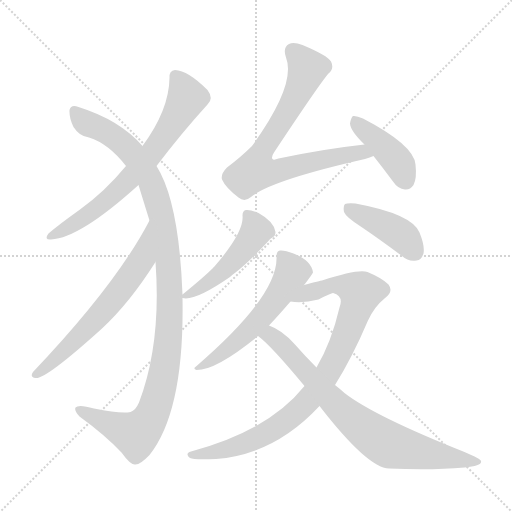
t = 0.00 s
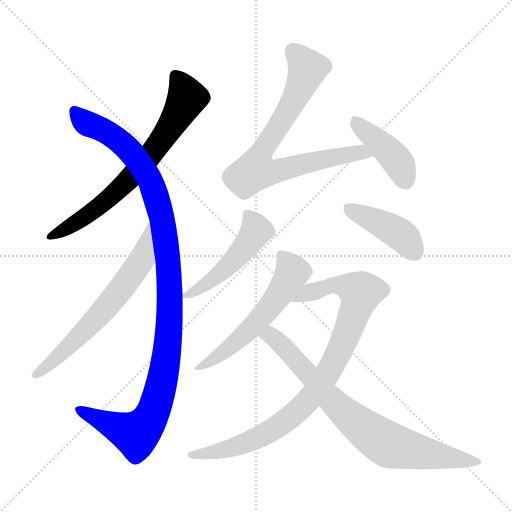
t = 1.66 s
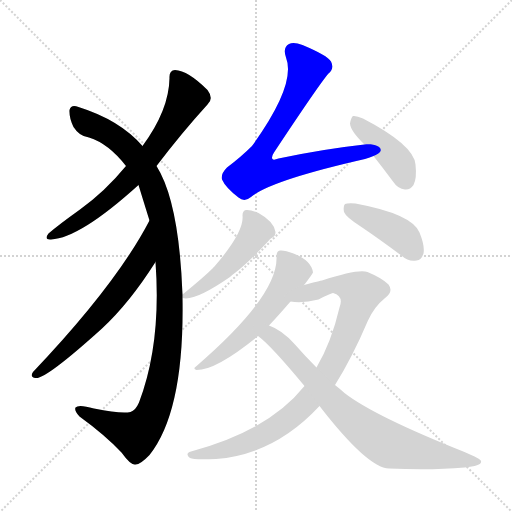
t = 3.32 s
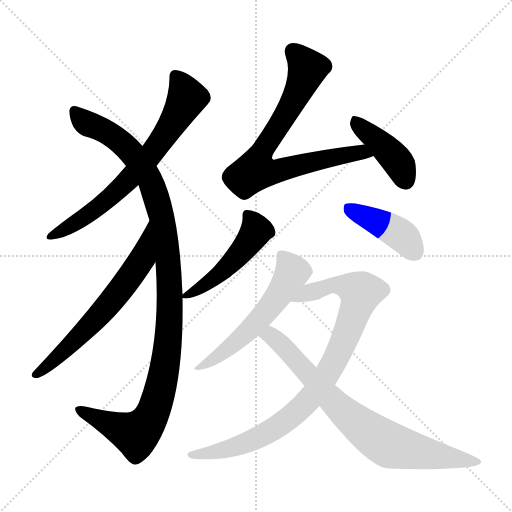
t = 4.98 s
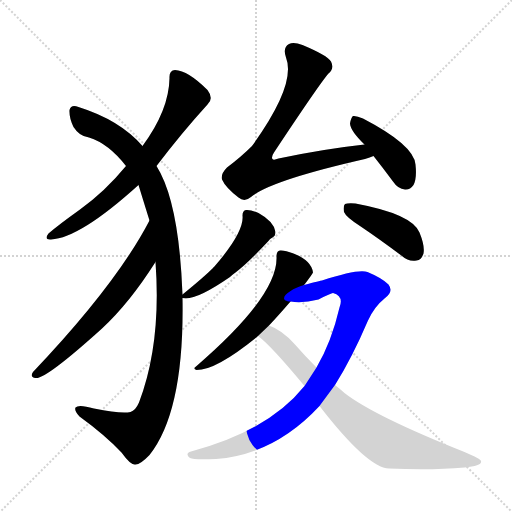
t = 6.65 s
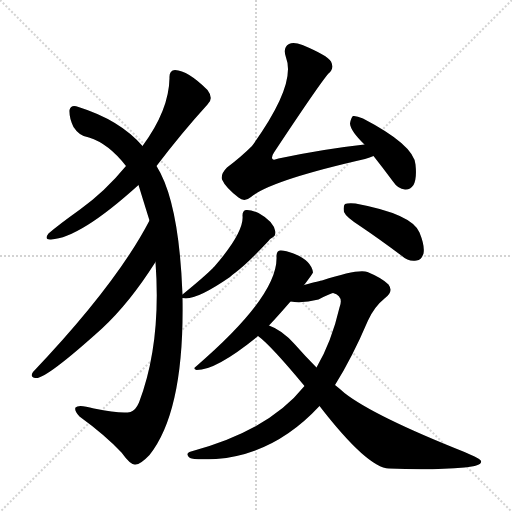
t = 8.31 s

The animated SVG that drew these frames (rendered in a browser with its animation timeline set to each time). Animation: 10 CSS @keyframes rules; one cycle of 8.31 s.

<svg version="1.1" viewBox="0 0 1024 1024" xmlns="http://www.w3.org/2000/svg">
  <g stroke="lightgray" stroke-dasharray="1,1" stroke-width="1" transform="scale(4, 4)">
    <line x1="0" y1="0" x2="256" y2="256"></line>
    <line x1="256" y1="0" x2="0" y2="256"></line>
    <line x1="128" y1="0" x2="128" y2="256"></line>
    <line x1="0" y1="128" x2="256" y2="128"></line>
  </g>
<g transform="scale(1, -1) translate(0, -900)">
   <style type="text/css">
    @keyframes keyframes0 {
      from {
       stroke: blue;
       stroke-dashoffset: 695;
       stroke-width: 128;
       }
       69% {
       animation-timing-function: step-end;
       stroke: blue;
       stroke-dashoffset: 0;
       stroke-width: 128;
       }
       to {
       stroke: black;
       stroke-width: 1024;
       }
       }
       #make-me-a-hanzi-animation-0 {
         animation: keyframes0 0.815592s both;
         animation-delay: 0.000000s;
         animation-timing-function: linear;
       }
    @keyframes keyframes1 {
      from {
       stroke: blue;
       stroke-dashoffset: 1119;
       stroke-width: 128;
       }
       78% {
       animation-timing-function: step-end;
       stroke: blue;
       stroke-dashoffset: 0;
       stroke-width: 128;
       }
       to {
       stroke: black;
       stroke-width: 1024;
       }
       }
       #make-me-a-hanzi-animation-1 {
         animation: keyframes1 1.160645s both;
         animation-delay: 0.815592s;
         animation-timing-function: linear;
       }
    @keyframes keyframes2 {
      from {
       stroke: blue;
       stroke-dashoffset: 641;
       stroke-width: 128;
       }
       68% {
       animation-timing-function: step-end;
       stroke: blue;
       stroke-dashoffset: 0;
       stroke-width: 128;
       }
       to {
       stroke: black;
       stroke-width: 1024;
       }
       }
       #make-me-a-hanzi-animation-2 {
         animation: keyframes2 0.771647s both;
         animation-delay: 1.976237s;
         animation-timing-function: linear;
       }
    @keyframes keyframes3 {
      from {
       stroke: blue;
       stroke-dashoffset: 766;
       stroke-width: 128;
       }
       71% {
       animation-timing-function: step-end;
       stroke: blue;
       stroke-dashoffset: 0;
       stroke-width: 128;
       }
       to {
       stroke: black;
       stroke-width: 1024;
       }
       }
       #make-me-a-hanzi-animation-3 {
         animation: keyframes3 0.873372s both;
         animation-delay: 2.747884s;
         animation-timing-function: linear;
       }
    @keyframes keyframes4 {
      from {
       stroke: blue;
       stroke-dashoffset: 418;
       stroke-width: 128;
       }
       58% {
       animation-timing-function: step-end;
       stroke: blue;
       stroke-dashoffset: 0;
       stroke-width: 128;
       }
       to {
       stroke: black;
       stroke-width: 1024;
       }
       }
       #make-me-a-hanzi-animation-4 {
         animation: keyframes4 0.590169s both;
         animation-delay: 3.621257s;
         animation-timing-function: linear;
       }
    @keyframes keyframes5 {
      from {
       stroke: blue;
       stroke-dashoffset: 488;
       stroke-width: 128;
       }
       61% {
       animation-timing-function: step-end;
       stroke: blue;
       stroke-dashoffset: 0;
       stroke-width: 128;
       }
       to {
       stroke: black;
       stroke-width: 1024;
       }
       }
       #make-me-a-hanzi-animation-5 {
         animation: keyframes5 0.647135s both;
         animation-delay: 4.211426s;
         animation-timing-function: linear;
       }
    @keyframes keyframes6 {
      from {
       stroke: blue;
       stroke-dashoffset: 421;
       stroke-width: 128;
       }
       58% {
       animation-timing-function: step-end;
       stroke: blue;
       stroke-dashoffset: 0;
       stroke-width: 128;
       }
       to {
       stroke: black;
       stroke-width: 1024;
       }
       }
       #make-me-a-hanzi-animation-6 {
         animation: keyframes6 0.592611s both;
         animation-delay: 4.858561s;
         animation-timing-function: linear;
       }
    @keyframes keyframes7 {
      from {
       stroke: blue;
       stroke-dashoffset: 568;
       stroke-width: 128;
       }
       65% {
       animation-timing-function: step-end;
       stroke: blue;
       stroke-dashoffset: 0;
       stroke-width: 128;
       }
       to {
       stroke: black;
       stroke-width: 1024;
       }
       }
       #make-me-a-hanzi-animation-7 {
         animation: keyframes7 0.712240s both;
         animation-delay: 5.451172s;
         animation-timing-function: linear;
       }
    @keyframes keyframes8 {
      from {
       stroke: blue;
       stroke-dashoffset: 901;
       stroke-width: 128;
       }
       75% {
       animation-timing-function: step-end;
       stroke: blue;
       stroke-dashoffset: 0;
       stroke-width: 128;
       }
       to {
       stroke: black;
       stroke-width: 1024;
       }
       }
       #make-me-a-hanzi-animation-8 {
         animation: keyframes8 0.983236s both;
         animation-delay: 6.163411s;
         animation-timing-function: linear;
       }
    @keyframes keyframes9 {
      from {
       stroke: blue;
       stroke-dashoffset: 780;
       stroke-width: 128;
       }
       72% {
       animation-timing-function: step-end;
       stroke: blue;
       stroke-dashoffset: 0;
       stroke-width: 128;
       }
       to {
       stroke: black;
       stroke-width: 1024;
       }
       }
       #make-me-a-hanzi-animation-9 {
         animation: keyframes9 0.884766s both;
         animation-delay: 7.146647s;
         animation-timing-function: linear;
       }
</style>
<path d="M 313.0 568.0 Q 364.0 635.0 415.0 691.0 Q 428.0 703.0 415.0 720.0 Q 376.0 759.0 350.0 760.0 Q 338.0 759.0 339.0 744.0 Q 338.0 680.0 285.0 608.0 L 252.0 568.0 Q 210.0 517.0 160.0 481.0 Q 118.0 451.0 97.0 433.0 Q 87.0 420.0 102.0 421.0 Q 160.0 424.0 277.0 530.0 L 313.0 568.0 Z" fill="lightgray"></path> 
<path d="M 365.0 311.0 Q 358.0 497.0 313.0 568.0 L 285.0 608.0 Q 240.0 660.0 157.0 686.0 Q 142.0 692.0 139.0 680.0 Q 138.0 664.0 147.0 646.0 Q 159.0 627.0 178.0 625.0 Q 217.0 613.0 252.0 568.0 L 277.0 530.0 Q 293.0 478.0 299.0 459.0 L 311.0 376.0 Q 323.0 213.0 278.0 95.0 Q 271.0 79.0 261.0 76.0 Q 242.0 72.0 188.0 83.0 Q 157.0 92.0 151.0 85.0 Q 148.0 79.0 159.0 67.0 Q 210.0 30.0 243.0 -5.0 Q 261.0 -30.0 270.0 -29.0 Q 280.0 -30.0 299.0 -10.0 Q 369.0 78.0 365.0 304.0 L 365.0 311.0 Z" fill="lightgray"></path> 
<path d="M 299.0 459.0 Q 233.0 332.0 66.0 156.0 Q 59.0 146.0 71.0 144.0 Q 90.0 140.0 204.0 243.0 Q 259.0 294.0 311.0 376.0 C 327.0 401.0 313.0 485.0 299.0 459.0 Z" fill="lightgray"></path> 
<path d="M 729.0 611.0 Q 647.0 602.0 557.0 583.0 Q 547.0 579.0 545.0 582.0 Q 542.0 586.0 548.0 595.0 Q 638.0 731.0 657.0 753.0 Q 669.0 763.0 662.0 777.0 Q 655.0 789.0 605.0 810.0 Q 587.0 817.0 578.0 812.0 Q 565.0 805.0 572.0 785.0 Q 593.0 731.0 504.0 608.0 Q 483.0 587.0 454.0 565.0 Q 441.0 552.0 444.0 541.0 Q 451.0 525.0 477.0 505.0 Q 489.0 495.0 502.0 506.0 Q 541.0 539.0 730.0 582.0 Q 740.0 585.0 747.0 588.0 C 775.0 598.0 759.0 614.0 729.0 611.0 Z" fill="lightgray"></path> 
<path d="M 747.0 588.0 Q 766.0 564.0 786.0 537.0 Q 796.0 522.0 810.0 521.0 Q 820.0 520.0 827.0 530.0 Q 834.0 543.0 831.0 571.0 Q 828.0 610.0 726.0 663.0 Q 713.0 669.0 706.0 668.0 Q 702.0 665.0 700.0 653.0 Q 701.0 638.0 729.0 611.0 L 747.0 588.0 Z" fill="lightgray"></path> 
<path d="M 365.0 304.0 Q 389.0 297.0 460.0 346.0 Q 464.0 350.0 471.0 355.0 Q 496.0 374.0 536.0 417.0 Q 540.0 423.0 545.0 425.0 Q 551.0 428.0 551.0 436.0 Q 548.0 457.0 517.0 474.0 Q 501.0 481.0 492.0 480.0 Q 485.0 479.0 485.0 469.0 Q 489.0 436.0 428.0 366.0 Q 427.0 366.0 426.0 364.0 Q 408.0 346.0 365.0 311.0 C 357.0 305.0 357.0 305.0 365.0 304.0 Z" fill="lightgray"></path> 
<path d="M 720.0 448.0 Q 760.0 421.0 804.0 388.0 Q 817.0 376.0 833.0 379.0 Q 843.0 380.0 847.0 393.0 Q 850.0 408.0 839.0 435.0 Q 824.0 472.0 711.0 493.0 Q 695.0 494.0 690.0 492.0 Q 686.0 488.0 688.0 476.0 Q 692.0 466.0 720.0 448.0 Z" fill="lightgray"></path> 
<path d="M 608.0 330.0 Q 608.0 331.0 609.0 331.0 Q 625.0 352.0 626.0 355.0 Q 623.0 379.0 587.0 393.0 Q 569.0 400.0 560.0 399.0 Q 553.0 398.0 553.0 387.0 Q 557.0 309.0 392.0 167.0 Q 385.0 163.0 393.0 160.0 Q 433.0 160.0 516.0 228.0 L 538.0 249.0 Q 556.0 268.0 581.0 297.0 L 608.0 330.0 Z" fill="lightgray"></path> 
<path d="M 609.0 128.0 Q 537.0 38.0 382.0 -3.0 Q 369.0 -7.0 380.0 -16.0 Q 387.0 -20.0 432.0 -18.0 Q 549.0 -9.0 639.0 88.0 L 670.0 130.0 Q 704.0 184.0 736.0 259.0 Q 749.0 287.0 769.0 303.0 Q 788.0 316.0 777.0 331.0 Q 764.0 344.0 735.0 356.0 Q 717.0 363.0 644.0 339.0 Q 641.0 339.0 608.0 330.0 C 579.0 322.0 551.0 299.0 581.0 297.0 Q 605.0 293.0 637.0 301.0 Q 662.0 314.0 666.0 314.0 Q 688.0 308.0 679.0 285.0 Q 663.0 216.0 633.0 165.0 L 609.0 128.0 Z" fill="lightgray"></path> 
<path d="M 516.0 228.0 Q 541.0 210.0 609.0 128.0 L 639.0 88.0 Q 735.0 -36.0 778.0 -37.0 Q 862.0 -41.0 929.0 -35.0 Q 965.0 -32.0 962.0 -22.0 Q 962.0 -18.0 929.0 -4.0 Q 748.0 68.0 689.0 114.0 Q 679.0 123.0 670.0 130.0 L 633.0 165.0 Q 611.0 187.0 589.0 212.0 Q 564.0 240.0 538.0 249.0 C 511.0 261.0 493.0 247.0 516.0 228.0 Z" fill="lightgray"></path> 
      <clipPath id="make-me-a-hanzi-clip-0">
      <path d="M 313.0 568.0 Q 364.0 635.0 415.0 691.0 Q 428.0 703.0 415.0 720.0 Q 376.0 759.0 350.0 760.0 Q 338.0 759.0 339.0 744.0 Q 338.0 680.0 285.0 608.0 L 252.0 568.0 Q 210.0 517.0 160.0 481.0 Q 118.0 451.0 97.0 433.0 Q 87.0 420.0 102.0 421.0 Q 160.0 424.0 277.0 530.0 L 313.0 568.0 Z" fill="lightgray"></path>
      </clipPath>
      <path clip-path="url(#make-me-a-hanzi-clip-0)" d="M 351.0 748.0 L 372.0 713.0 L 372.0 699.0 L 299.0 588.0 L 208.0 494.0 L 106.0 430.0 " fill="none" id="make-me-a-hanzi-animation-0" stroke-dasharray="567 1134" stroke-linecap="round"></path>

      <clipPath id="make-me-a-hanzi-clip-1">
      <path d="M 365.0 311.0 Q 358.0 497.0 313.0 568.0 L 285.0 608.0 Q 240.0 660.0 157.0 686.0 Q 142.0 692.0 139.0 680.0 Q 138.0 664.0 147.0 646.0 Q 159.0 627.0 178.0 625.0 Q 217.0 613.0 252.0 568.0 L 277.0 530.0 Q 293.0 478.0 299.0 459.0 L 311.0 376.0 Q 323.0 213.0 278.0 95.0 Q 271.0 79.0 261.0 76.0 Q 242.0 72.0 188.0 83.0 Q 157.0 92.0 151.0 85.0 Q 148.0 79.0 159.0 67.0 Q 210.0 30.0 243.0 -5.0 Q 261.0 -30.0 270.0 -29.0 Q 280.0 -30.0 299.0 -10.0 Q 369.0 78.0 365.0 304.0 L 365.0 311.0 Z" fill="lightgray"></path>
      </clipPath>
      <path clip-path="url(#make-me-a-hanzi-clip-1)" d="M 150.0 677.0 L 164.0 660.0 L 244.0 614.0 L 299.0 543.0 L 327.0 448.0 L 340.0 321.0 L 332.0 180.0 L 320.0 119.0 L 298.0 59.0 L 270.0 31.0 L 156.0 82.0 " fill="none" id="make-me-a-hanzi-animation-1" stroke-dasharray="991 1982" stroke-linecap="round"></path>

      <clipPath id="make-me-a-hanzi-clip-2">
      <path d="M 299.0 459.0 Q 233.0 332.0 66.0 156.0 Q 59.0 146.0 71.0 144.0 Q 90.0 140.0 204.0 243.0 Q 259.0 294.0 311.0 376.0 C 327.0 401.0 313.0 485.0 299.0 459.0 Z" fill="lightgray"></path>
      </clipPath>
      <path clip-path="url(#make-me-a-hanzi-clip-2)" d="M 299.0 452.0 L 284.0 381.0 L 239.0 317.0 L 132.0 200.0 L 73.0 152.0 " fill="none" id="make-me-a-hanzi-animation-2" stroke-dasharray="513 1026" stroke-linecap="round"></path>

      <clipPath id="make-me-a-hanzi-clip-3">
      <path d="M 729.0 611.0 Q 647.0 602.0 557.0 583.0 Q 547.0 579.0 545.0 582.0 Q 542.0 586.0 548.0 595.0 Q 638.0 731.0 657.0 753.0 Q 669.0 763.0 662.0 777.0 Q 655.0 789.0 605.0 810.0 Q 587.0 817.0 578.0 812.0 Q 565.0 805.0 572.0 785.0 Q 593.0 731.0 504.0 608.0 Q 483.0 587.0 454.0 565.0 Q 441.0 552.0 444.0 541.0 Q 451.0 525.0 477.0 505.0 Q 489.0 495.0 502.0 506.0 Q 541.0 539.0 730.0 582.0 Q 740.0 585.0 747.0 588.0 C 775.0 598.0 759.0 614.0 729.0 611.0 Z" fill="lightgray"></path>
      </clipPath>
      <path clip-path="url(#make-me-a-hanzi-clip-3)" d="M 586.0 797.0 L 615.0 762.0 L 576.0 677.0 L 527.0 606.0 L 511.0 559.0 L 536.0 555.0 L 678.0 588.0 L 723.0 596.0 L 741.0 592.0 " fill="none" id="make-me-a-hanzi-animation-3" stroke-dasharray="638 1276" stroke-linecap="round"></path>

      <clipPath id="make-me-a-hanzi-clip-4">
      <path d="M 747.0 588.0 Q 766.0 564.0 786.0 537.0 Q 796.0 522.0 810.0 521.0 Q 820.0 520.0 827.0 530.0 Q 834.0 543.0 831.0 571.0 Q 828.0 610.0 726.0 663.0 Q 713.0 669.0 706.0 668.0 Q 702.0 665.0 700.0 653.0 Q 701.0 638.0 729.0 611.0 L 747.0 588.0 Z" fill="lightgray"></path>
      </clipPath>
      <path clip-path="url(#make-me-a-hanzi-clip-4)" d="M 710.0 662.0 L 796.0 576.0 L 811.0 539.0 " fill="none" id="make-me-a-hanzi-animation-4" stroke-dasharray="290 580" stroke-linecap="round"></path>

      <clipPath id="make-me-a-hanzi-clip-5">
      <path d="M 365.0 304.0 Q 389.0 297.0 460.0 346.0 Q 464.0 350.0 471.0 355.0 Q 496.0 374.0 536.0 417.0 Q 540.0 423.0 545.0 425.0 Q 551.0 428.0 551.0 436.0 Q 548.0 457.0 517.0 474.0 Q 501.0 481.0 492.0 480.0 Q 485.0 479.0 485.0 469.0 Q 489.0 436.0 428.0 366.0 Q 427.0 366.0 426.0 364.0 Q 408.0 346.0 365.0 311.0 C 357.0 305.0 357.0 305.0 365.0 304.0 Z" fill="lightgray"></path>
      </clipPath>
      <path clip-path="url(#make-me-a-hanzi-clip-5)" d="M 496.0 469.0 L 513.0 439.0 L 488.0 403.0 L 425.0 340.0 L 369.0 308.0 " fill="none" id="make-me-a-hanzi-animation-5" stroke-dasharray="360 720" stroke-linecap="round"></path>

      <clipPath id="make-me-a-hanzi-clip-6">
      <path d="M 720.0 448.0 Q 760.0 421.0 804.0 388.0 Q 817.0 376.0 833.0 379.0 Q 843.0 380.0 847.0 393.0 Q 850.0 408.0 839.0 435.0 Q 824.0 472.0 711.0 493.0 Q 695.0 494.0 690.0 492.0 Q 686.0 488.0 688.0 476.0 Q 692.0 466.0 720.0 448.0 Z" fill="lightgray"></path>
      </clipPath>
      <path clip-path="url(#make-me-a-hanzi-clip-6)" d="M 695.0 486.0 L 796.0 434.0 L 830.0 396.0 " fill="none" id="make-me-a-hanzi-animation-6" stroke-dasharray="293 586" stroke-linecap="round"></path>

      <clipPath id="make-me-a-hanzi-clip-7">
      <path d="M 608.0 330.0 Q 608.0 331.0 609.0 331.0 Q 625.0 352.0 626.0 355.0 Q 623.0 379.0 587.0 393.0 Q 569.0 400.0 560.0 399.0 Q 553.0 398.0 553.0 387.0 Q 557.0 309.0 392.0 167.0 Q 385.0 163.0 393.0 160.0 Q 433.0 160.0 516.0 228.0 L 538.0 249.0 Q 556.0 268.0 581.0 297.0 L 608.0 330.0 Z" fill="lightgray"></path>
      </clipPath>
      <path clip-path="url(#make-me-a-hanzi-clip-7)" d="M 565.0 388.0 L 584.0 355.0 L 548.0 297.0 L 495.0 236.0 L 438.0 188.0 L 416.0 174.0 L 403.0 173.0 L 397.0 164.0 " fill="none" id="make-me-a-hanzi-animation-7" stroke-dasharray="440 880" stroke-linecap="round"></path>

      <clipPath id="make-me-a-hanzi-clip-8">
      <path d="M 609.0 128.0 Q 537.0 38.0 382.0 -3.0 Q 369.0 -7.0 380.0 -16.0 Q 387.0 -20.0 432.0 -18.0 Q 549.0 -9.0 639.0 88.0 L 670.0 130.0 Q 704.0 184.0 736.0 259.0 Q 749.0 287.0 769.0 303.0 Q 788.0 316.0 777.0 331.0 Q 764.0 344.0 735.0 356.0 Q 717.0 363.0 644.0 339.0 Q 641.0 339.0 608.0 330.0 C 579.0 322.0 551.0 299.0 581.0 297.0 Q 605.0 293.0 637.0 301.0 Q 662.0 314.0 666.0 314.0 Q 688.0 308.0 679.0 285.0 Q 663.0 216.0 633.0 165.0 L 609.0 128.0 Z" fill="lightgray"></path>
      </clipPath>
      <path clip-path="url(#make-me-a-hanzi-clip-8)" d="M 588.0 301.0 L 659.0 330.0 L 682.0 330.0 L 721.0 315.0 L 695.0 235.0 L 650.0 145.0 L 592.0 75.0 L 545.0 40.0 L 453.0 1.0 L 385.0 -10.0 " fill="none" id="make-me-a-hanzi-animation-8" stroke-dasharray="773 1546" stroke-linecap="round"></path>

      <clipPath id="make-me-a-hanzi-clip-9">
      <path d="M 516.0 228.0 Q 541.0 210.0 609.0 128.0 L 639.0 88.0 Q 735.0 -36.0 778.0 -37.0 Q 862.0 -41.0 929.0 -35.0 Q 965.0 -32.0 962.0 -22.0 Q 962.0 -18.0 929.0 -4.0 Q 748.0 68.0 689.0 114.0 Q 679.0 123.0 670.0 130.0 L 633.0 165.0 Q 611.0 187.0 589.0 212.0 Q 564.0 240.0 538.0 249.0 C 511.0 261.0 493.0 247.0 516.0 228.0 Z" fill="lightgray"></path>
      </clipPath>
      <path clip-path="url(#make-me-a-hanzi-clip-9)" d="M 523.0 231.0 L 548.0 225.0 L 667.0 94.0 L 765.0 17.0 L 835.0 -4.0 L 957.0 -23.0 " fill="none" id="make-me-a-hanzi-animation-9" stroke-dasharray="652 1304" stroke-linecap="round"></path>

</g>
</svg>
